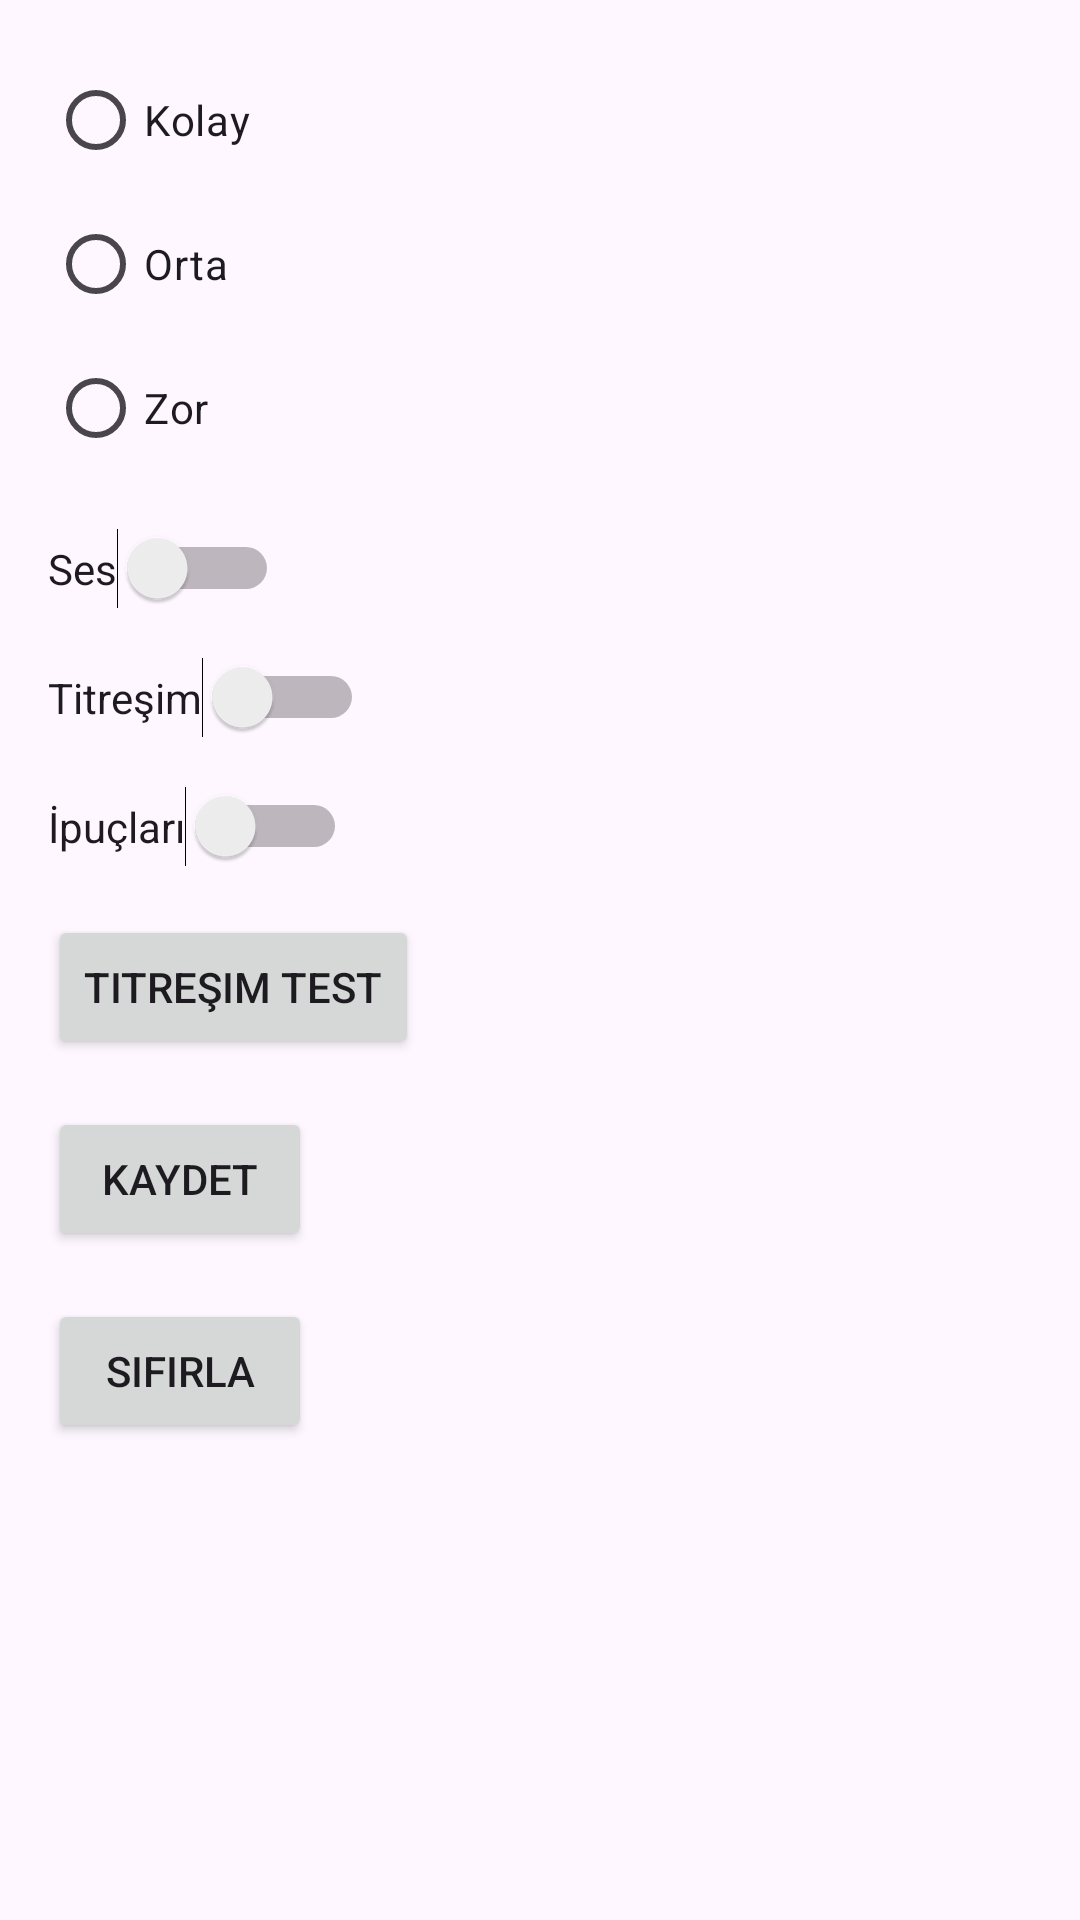

Here is an Android app screen rendered from its layout file. Give the layout XML and the strings, colors and styles it references.
<!-- AndroidManifest.xml: application theme Theme.Abluka -->
<!-- res/layout/activity_settings.xml -->
<?xml version="1.0" encoding="utf-8"?>
<androidx.constraintlayout.widget.ConstraintLayout
    xmlns:android="http://schemas.android.com/apk/res/android"
    xmlns:app="http://schemas.android.com/apk/res-auto"
    android:id="@+id/settings_layout"
    android:layout_width="match_parent"
    android:layout_height="match_parent"
    android:padding="16dp">

    
    <RadioGroup
        android:id="@+id/difficulty_group"
        android:layout_width="wrap_content"
        android:layout_height="wrap_content"
        app:layout_constraintTop_toTopOf="parent"
        app:layout_constraintStart_toStartOf="parent">

        <RadioButton
            android:id="@+id/radio_easy"
            android:layout_width="wrap_content"
            android:layout_height="wrap_content"
            android:text="Kolay"
            android:tag="Easy"/>

        <RadioButton
            android:id="@+id/radio_medium"
            android:layout_width="wrap_content"
            android:layout_height="wrap_content"
            android:text="Orta"
            android:tag="Medium"/>

        <RadioButton
            android:id="@+id/radio_hard"
            android:layout_width="wrap_content"
            android:layout_height="wrap_content"
            android:text="Zor"
            android:tag="Hard"/>
    </RadioGroup>

    
    <Switch
        android:id="@+id/sound_switch"
        android:layout_width="wrap_content"
        android:layout_height="wrap_content"
        android:text="Ses"
        app:layout_constraintTop_toBottomOf="@id/difficulty_group"
        app:layout_constraintStart_toStartOf="parent"
        android:layout_marginTop="16dp"/>

    <Switch
        android:id="@+id/vibration_switch"
        android:layout_width="wrap_content"
        android:layout_height="wrap_content"
        android:text="Titreşim"
        app:layout_constraintTop_toBottomOf="@id/sound_switch"
        app:layout_constraintStart_toStartOf="parent"
        android:layout_marginTop="16dp"/>

    <Switch
        android:id="@+id/hints_switch"
        android:layout_width="wrap_content"
        android:layout_height="wrap_content"
        android:text="İpuçları"
        app:layout_constraintTop_toBottomOf="@id/vibration_switch"
        app:layout_constraintStart_toStartOf="parent"
        android:layout_marginTop="16dp"/>

    
    <Button
        android:id="@+id/vibration_test_button"
        android:layout_width="wrap_content"
        android:layout_height="wrap_content"
        android:text="Titreşim Test"
        app:layout_constraintTop_toBottomOf="@id/hints_switch"
        app:layout_constraintStart_toStartOf="parent"
        android:layout_marginTop="16dp"/>

    
    <Button
        android:id="@+id/save_button"
        android:layout_width="wrap_content"
        android:layout_height="wrap_content"
        android:text="Kaydet"
        app:layout_constraintTop_toBottomOf="@id/vibration_test_button"
        app:layout_constraintStart_toStartOf="parent"
        android:layout_marginTop="16dp"/>

    
    <Button
        android:id="@+id/reset_button"
        android:layout_width="wrap_content"
        android:layout_height="wrap_content"
        android:text="Sıfırla"
        app:layout_constraintTop_toBottomOf="@id/save_button"
        app:layout_constraintStart_toStartOf="parent"
        android:layout_marginTop="16dp"/>

</androidx.constraintlayout.widget.ConstraintLayout>
<!-- resources referenced by this layout -->
<resources>
  <style name="Theme.Abluka" parent="Base.Theme.Abluka" />
  <style name="Base.Theme.Abluka" parent="Theme.Material3.DayNight.NoActionBar">
          
          
      </style>
</resources>
